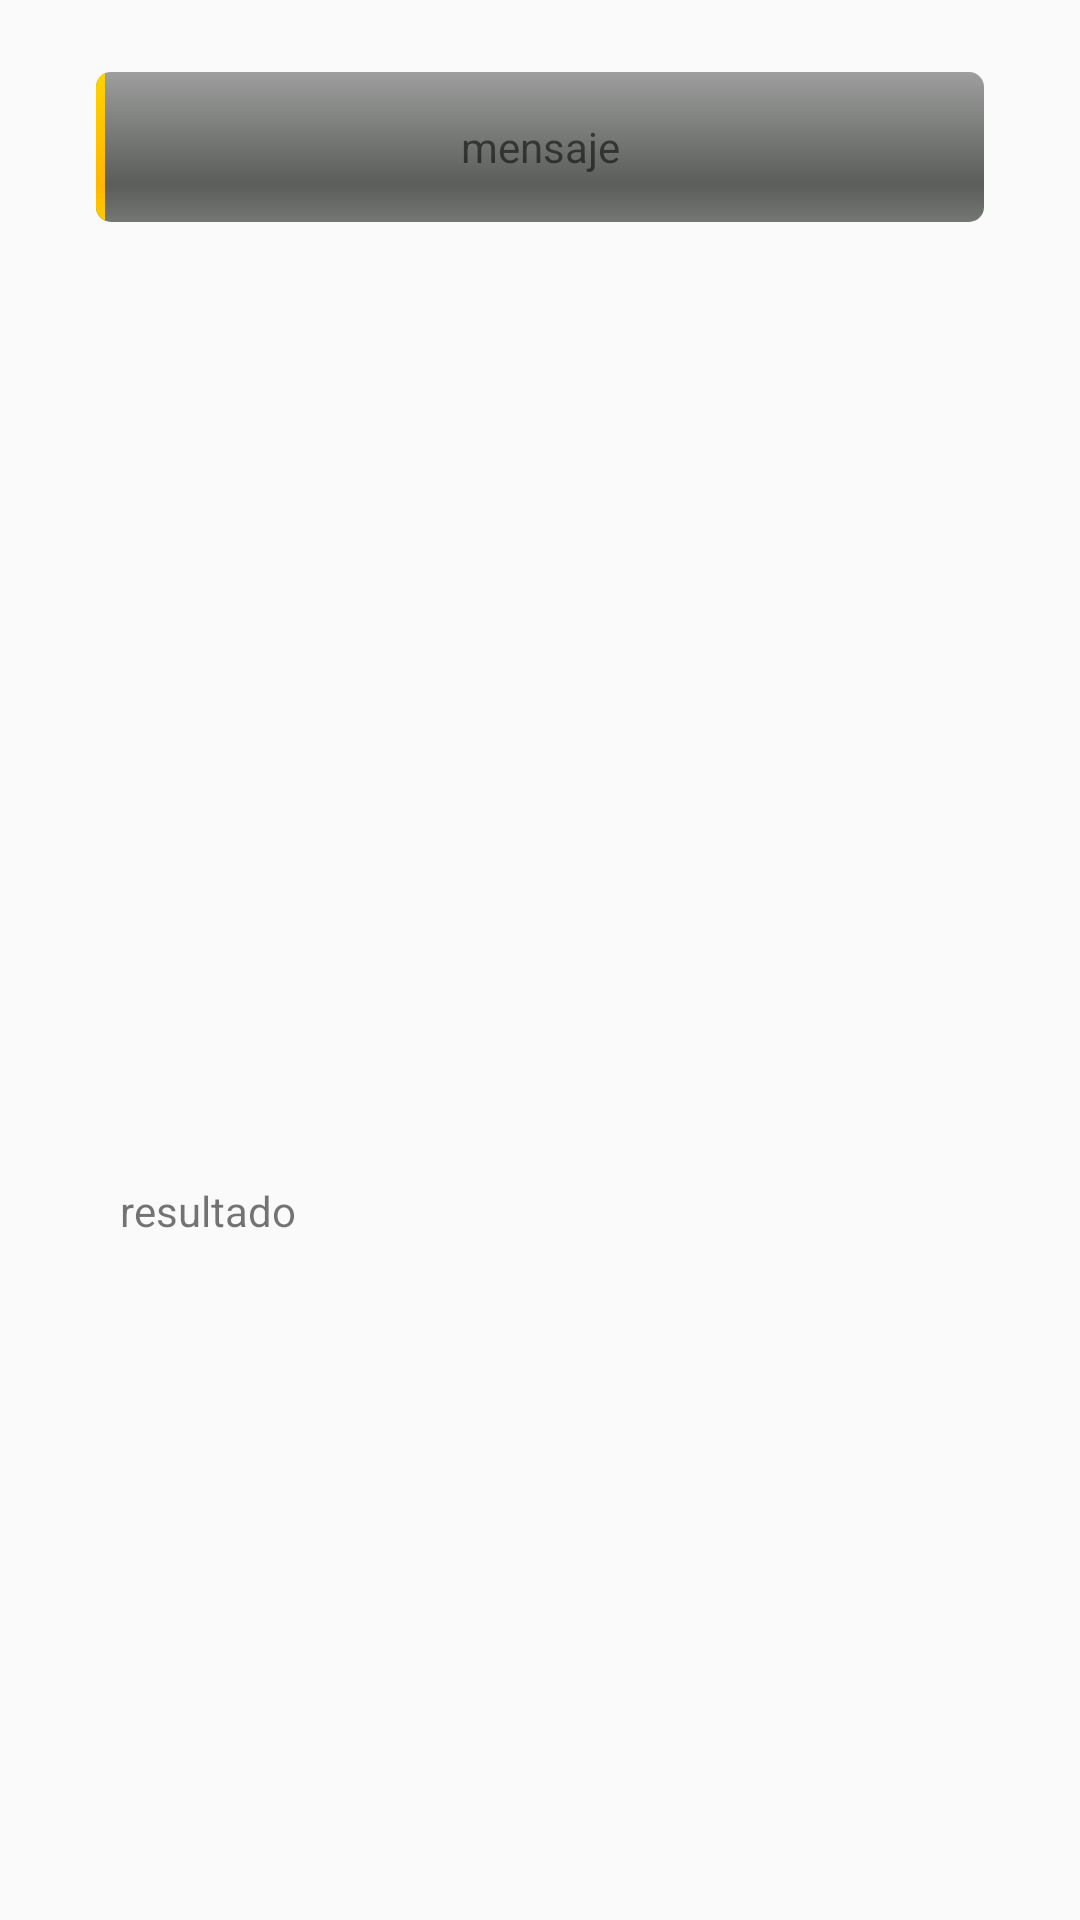

Reconstruct the res/layout file that produces this screen, plus the resources it refers to.
<!-- AndroidManifest.xml: application theme AppTheme -->
<!-- res/layout/main_fragment.xml -->
<?xml version="1.0" encoding="utf-8"?>
<androidx.constraintlayout.widget.ConstraintLayout xmlns:android="http://schemas.android.com/apk/res/android"
    xmlns:app="http://schemas.android.com/apk/res-auto"
    xmlns:tools="http://schemas.android.com/tools"
    android:id="@+id/analizar"
    android:layout_width="match_parent"
    android:layout_height="match_parent"
    android:orientation="vertical"
    tools:context=".ui.analizar.AnalizarFragment">

    <LinearLayout
        android:layout_width="match_parent"
        android:layout_height="match_parent"
        android:orientation="vertical"
        android:layout_marginStart="24dp"
        android:layout_marginTop="16dp"
        android:layout_marginEnd="24dp"

        app:layout_constraintEnd_toEndOf="parent"
        app:layout_constraintStart_toStartOf="parent"
        app:layout_constraintTop_toTopOf="parent"
        >

        <RelativeLayout
            android:id="@+id/rellay1"
            android:layout_width="match_parent"
            android:layout_height="wrap_content"
            android:layout_marginStart="8dp"
            android:layout_marginTop="8dp"
            android:layout_marginEnd="8dp"
            app:layout_constraintEnd_toEndOf="parent"
            app:layout_constraintStart_toStartOf="parent"
            app:layout_constraintTop_toTopOf="parent"
            >
            <ProgressBar
                android:id="@+id/progress_bar"
                style="@android:style/Widget.ProgressBar.Horizontal"
                android:layout_width="match_parent"
                android:layout_height="wrap_content"
                android:max="100"
                android:minWidth="50dp"
                android:minHeight="50dp"
                android:progress="1" />

            <TextView
                android:id="@+id/progressBarinsideText"
                android:layout_width="wrap_content"
                android:layout_height="wrap_content"
                android:layout_alignParentStart="true"
                android:layout_alignParentEnd="true"

                android:layout_centerVertical="true"
                android:text="@string/txtvacio_mensaje"
                android:textAlignment="center" />
        </RelativeLayout>

        <LinearLayout
            android:layout_width="match_parent"
            android:layout_height="wrap_content"
            android:orientation="vertical"

            android:layout_marginStart="8dp"
            android:layout_marginTop="8dp"
            android:layout_marginEnd="8dp"
            app:layout_constraintEnd_toEndOf="parent"
            app:layout_constraintStart_toStartOf="parent"
            app:layout_constraintTop_toBottomOf="@id/rellay1"
            >

            <ImageView
                android:id="@+id/img_foto"
                android:layout_width="match_parent"
                android:layout_height="300dp"
                android:layout_marginStart="8dp"
                android:layout_marginTop="8dp"
                android:layout_marginEnd="4dp"
                android:adjustViewBounds="true"
                tools:srcCompat="@drawable/ic_launcher_background"
                android:scaleType="centerInside"
                android:contentDescription="@string/txtvacio"
                />
            <TextView
                android:id="@+id/txt_resultado"
                android:layout_width="match_parent"
                android:layout_height="match_parent"
                android:layout_marginStart="8dp"
                android:layout_marginEnd="8dp"
                android:layout_marginTop="4dp"
                android:text="@string/txtvacio_resultado"
                />
        </LinearLayout>



    </LinearLayout>

</androidx.constraintlayout.widget.ConstraintLayout>
<!-- resources referenced by this layout -->
<resources>
  <string name="txtvacio" />
  <string name="txtvacio_mensaje">mensaje</string>
  <string name="txtvacio_resultado">resultado</string>
  <style name="AppTheme" parent="Theme.AppCompat.Light.DarkActionBar">
          
          <item name="colorPrimary">@color/colorPrimary</item>
          <item name="colorPrimaryDark">@color/colorPrimaryDark</item>
          <item name="colorAccent">@color/colorAccent</item>
      </style>
  <color name="colorPrimary">#FF9800</color>
  <color name="colorPrimaryDark">#FF5722</color>
  <color name="colorAccent">#448AFF</color>
</resources>
